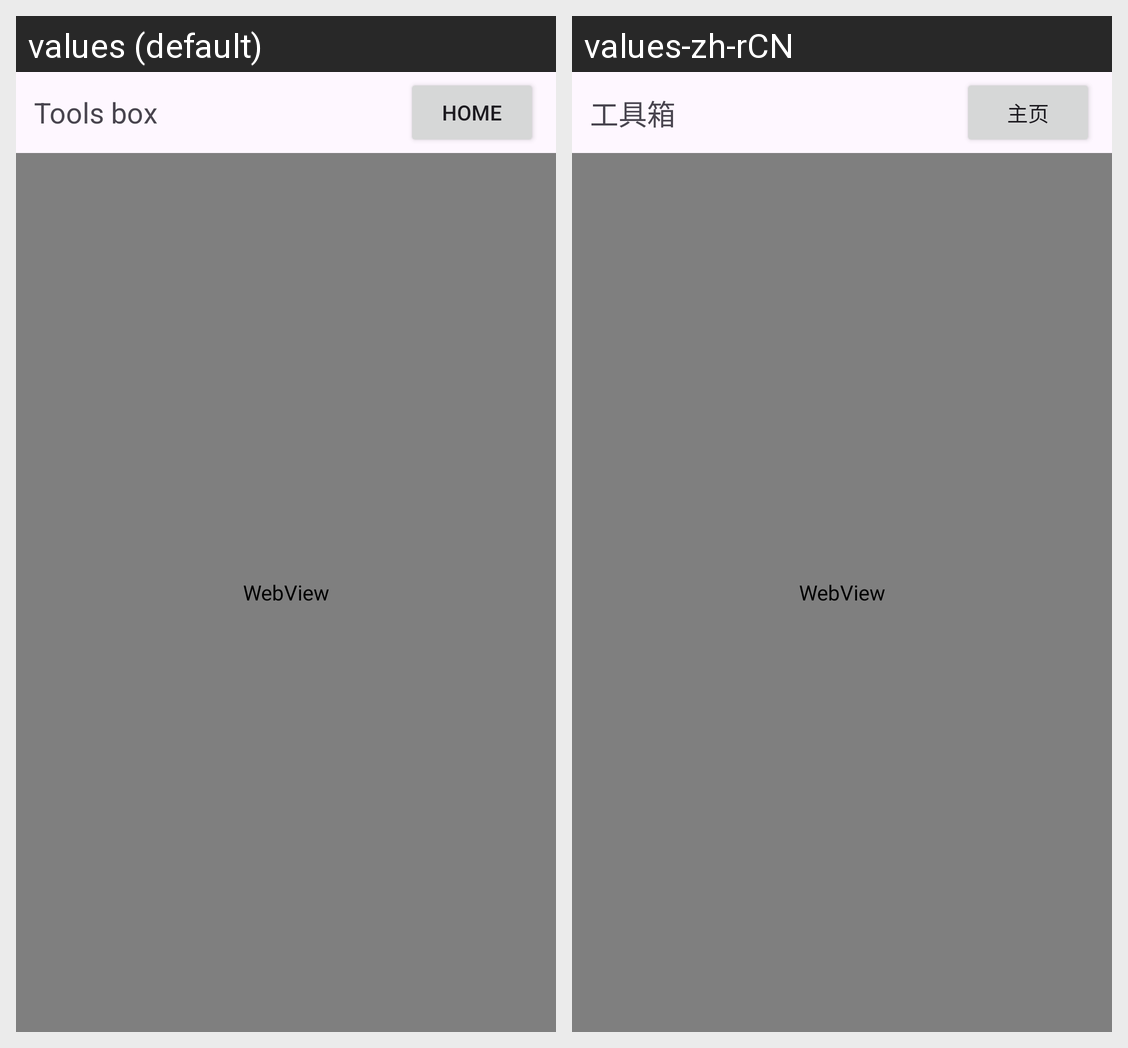

The Android screen above is rendered under two locales of the same app. Produce the string resources it draws, with the default and per-locale values.
Android screen res/layout/activity_main.xml rendered under 2 locales, left to right: values (default), values-zh-rCN. Device: Nexus 5 (rendered at 1080×1920; each locale shown at half size, 540×960, under a caption strip naming it); theme Theme.ToolsBox.
Strings drawn on this screen, with the default value and each locale's value (text and hints the layout hard-codes, and strings that could not be matched under every locale, appear in the picture but are not listed):

app_name
  values: Tools box
  values-zh-rCN: 工具箱

home
  values: Home
  values-zh-rCN: 主页
